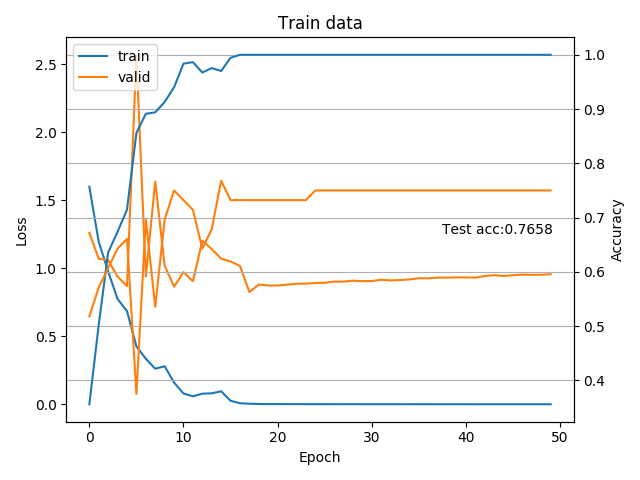

Source data for this figure (header and first rows):
1.600060557541640005e+00, 1.194627697053162851e+00, 9.765143271373666334e-01, 7.746545024540113511e-01, 6.850219278231911568e-01, 4.253253528605336897e-01, 3.352571340358775354e-01, 2.617407802330410926e-01, 2.795716778415700543e-01, 1.597237942092444574e-01, 7.936164761043112970e-02, 5.877850828287393969e-02, 7.786110769349920135e-02, 8.069877411016142255e-02, 9.566521497807749241e-02, 2.580805007955464317e-02, 7.459273496035324566e-03, 4.097912647842388671e-03, 2.083349373171348821e-03, 1.643540726154637697e-03, 1.463263299387029294e-03, 1.292232803635946998e-03, 1.163146821731377489e-03, 1.078101667150369166e-03
3.559782608695652439e-01, 5.027173913043477826e-01, 6.358695652173913526e-01, 6.739130434782608647e-01, 7.146739130434782705e-01, 8.559782608695651884e-01, 8.913043478260869179e-01, 8.940217391304348116e-01, 9.130434782608695121e-01, 9.402173913043477826e-01, 9.836956521739130821e-01, 9.864130434782608647e-01, 9.673913043478260532e-01, 9.755434782608695121e-01, 9.701086956521739468e-01, 9.945652173913043237e-01, 1.000000000000000000e+00, 1.000000000000000000e+00, 1.000000000000000000e+00, 1.000000000000000000e+00, 1.000000000000000000e+00, 1.000000000000000000e+00, 1.000000000000000000e+00, 1.000000000000000000e+00
1.261035953249250108e+00, 1.070211206163678819e+00, 1.060756555625370634e+00, 9.390197438853127299e-01, 8.695605482373919282e-01, 2.571129143238067627e+00, 9.406650151525225434e-01, 1.638142619814191514e+00, 1.019978148596627276e+00, 8.651251856769833770e-01, 9.724693085466112885e-01, 9.048912312303271088e-01, 1.203027793339320528e+00, 1.142216541937419283e+00, 1.071182157312120742e+00, 1.050906526190894086e+00, 1.017231975282941514e+00, 8.255474993160792918e-01, 8.812430671283176808e-01, 8.738093759332384858e-01, 8.736698372023445902e-01, 8.803403249808720021e-01, 8.867498508521488576e-01, 8.873796590736934276e-01
5.178571428571429047e-01, 5.714285714285713969e-01, 6.071428571428570953e-01, 6.428571428571429047e-01, 6.607142857142856984e-01, 3.750000000000000000e-01, 6.964285714285713969e-01, 5.357142857142856984e-01, 6.964285714285713969e-01, 7.500000000000000000e-01, 7.321428571428570953e-01, 7.142857142857143016e-01, 6.428571428571429047e-01, 6.785714285714286031e-01, 7.678571428571429047e-01, 7.321428571428570953e-01, 7.321428571428570953e-01, 7.321428571428570953e-01, 7.321428571428570953e-01, 7.321428571428570953e-01, 7.321428571428570953e-01, 7.321428571428570953e-01, 7.321428571428570953e-01, 7.321428571428570953e-01
8.744018233574188947e-01, 0.000000000000000000e+00, 0.000000000000000000e+00, 0.000000000000000000e+00, 0.000000000000000000e+00, 0.000000000000000000e+00, 0.000000000000000000e+00, 0.000000000000000000e+00, 0.000000000000000000e+00, 0.000000000000000000e+00, 0.000000000000000000e+00, 0.000000000000000000e+00, 0.000000000000000000e+00, 0.000000000000000000e+00, 0.000000000000000000e+00, 0.000000000000000000e+00, 0.000000000000000000e+00, 0.000000000000000000e+00, 0.000000000000000000e+00, 0.000000000000000000e+00, 0.000000000000000000e+00, 0.000000000000000000e+00, 0.000000000000000000e+00, 0.000000000000000000e+00
7.657657657657657158e-01, 0.000000000000000000e+00, 0.000000000000000000e+00, 0.000000000000000000e+00, 0.000000000000000000e+00, 0.000000000000000000e+00, 0.000000000000000000e+00, 0.000000000000000000e+00, 0.000000000000000000e+00, 0.000000000000000000e+00, 0.000000000000000000e+00, 0.000000000000000000e+00, 0.000000000000000000e+00, 0.000000000000000000e+00, 0.000000000000000000e+00, 0.000000000000000000e+00, 0.000000000000000000e+00, 0.000000000000000000e+00, 0.000000000000000000e+00, 0.000000000000000000e+00, 0.000000000000000000e+00, 0.000000000000000000e+00, 0.000000000000000000e+00, 0.000000000000000000e+00
